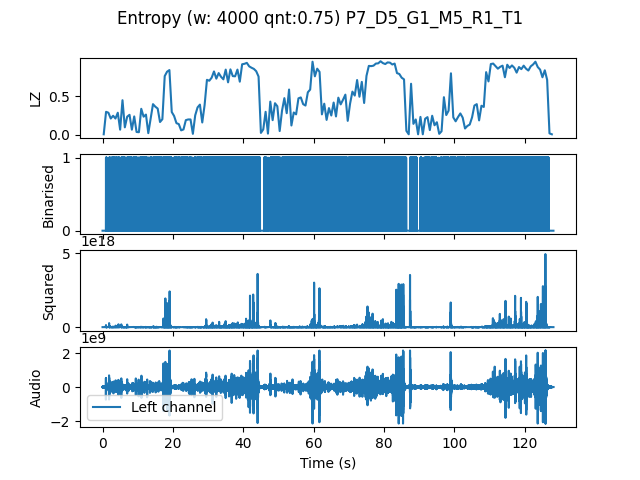

The table this chart was drawn from, first rows:
, t0, LZ, CTW
mean, 768768, 0.4833, 0.5602
0.0, 0.0, 0.005983, 0.0006453
0.6667, 0.6667, 0.2962, 0.474
1.333, 1.333, 0.2842, 0.6547
2.0, 2.0, 0.2094, 0.3108
2.667, 2.667, 0.2453, 0.2707
3.333, 3.333, 0.2094, 0.4088
4.0, 4.0, 0.2842, 0.3364
4.667, 4.667, 0.06581, 0.1273
5.333, 5.333, 0.4457, 0.4648
6.0, 6.0, 0.09573, 0.0839
6.667, 6.667, 0.2333, 0.2831
7.333, 7.333, 0.2573, 0.3
8.0, 8.0, 0.06581, 0.06818
8.667, 8.667, 0.2363, 0.3402
9.333, 9.333, 0.0359, 0.0379
10.0, 10.0, 0.03291, 0.03219
10.67, 10.67, 0.335, 0.3573
11.33, 11.33, 0.2333, 0.2528
12.0, 12.0, 0.2603, 0.3907
12.67, 12.67, 0.02094, 0.00978
13.33, 13.33, 0.2124, 0.2835
14.0, 14.0, 0.3949, 0.4678
14.67, 14.67, 0.362, 0.3555
15.33, 15.33, 0.338, 0.5522
16.0, 16.0, 0.1645, 0.1622
16.67, 16.67, 0.2004, 0.4844
17.33, 17.33, 0.7568, 1.081
18.0, 18.0, 0.8137, 0.9948
18.67, 18.67, 0.8346, 0.9778
19.33, 19.33, 0.2932, 0.453
20.0, 20.0, 0.2423, 0.3016
20.67, 20.67, 0.1496, 0.234
21.33, 21.33, 0.1376, 0.1624
22.0, 22.0, 0.05684, 0.06416
22.67, 22.67, 0.0688, 0.07145
23.33, 23.33, 0.1885, 0.2011
24.0, 24.0, 0.1974, 0.2308
24.67, 24.67, 0.1974, 0.2447
25.33, 25.33, 0.01197, 0.003432
26.0, 26.0, 0.2513, 0.4868
26.67, 26.67, 0.353, 0.3884
27.33, 27.33, 0.3889, 0.3762
28.0, 28.0, 0.1585, 0.2262
28.67, 28.67, 0.3829, 0.715
29.33, 29.33, 0.709, 0.7461
30.0, 30.0, 0.697, 0.7354
30.67, 30.67, 0.7359, 0.7902
31.33, 31.33, 0.8167, 0.7836
32.0, 32.0, 0.7239, 0.7474
32.67, 32.67, 0.7957, 0.8192
33.33, 33.33, 0.7479, 0.7643
34.0, 34.0, 0.715, 0.742
34.67, 34.67, 0.8406, 0.8151
35.33, 35.33, 0.6761, 0.7508
36.0, 36.0, 0.8436, 0.8333
36.67, 36.67, 0.7568, 0.9603
37.33, 37.33, 0.7538, 0.818
38.0, 38.0, 0.8406, 0.8798
38.67, 38.67, 0.685, 0.8099
... 133 more rows
